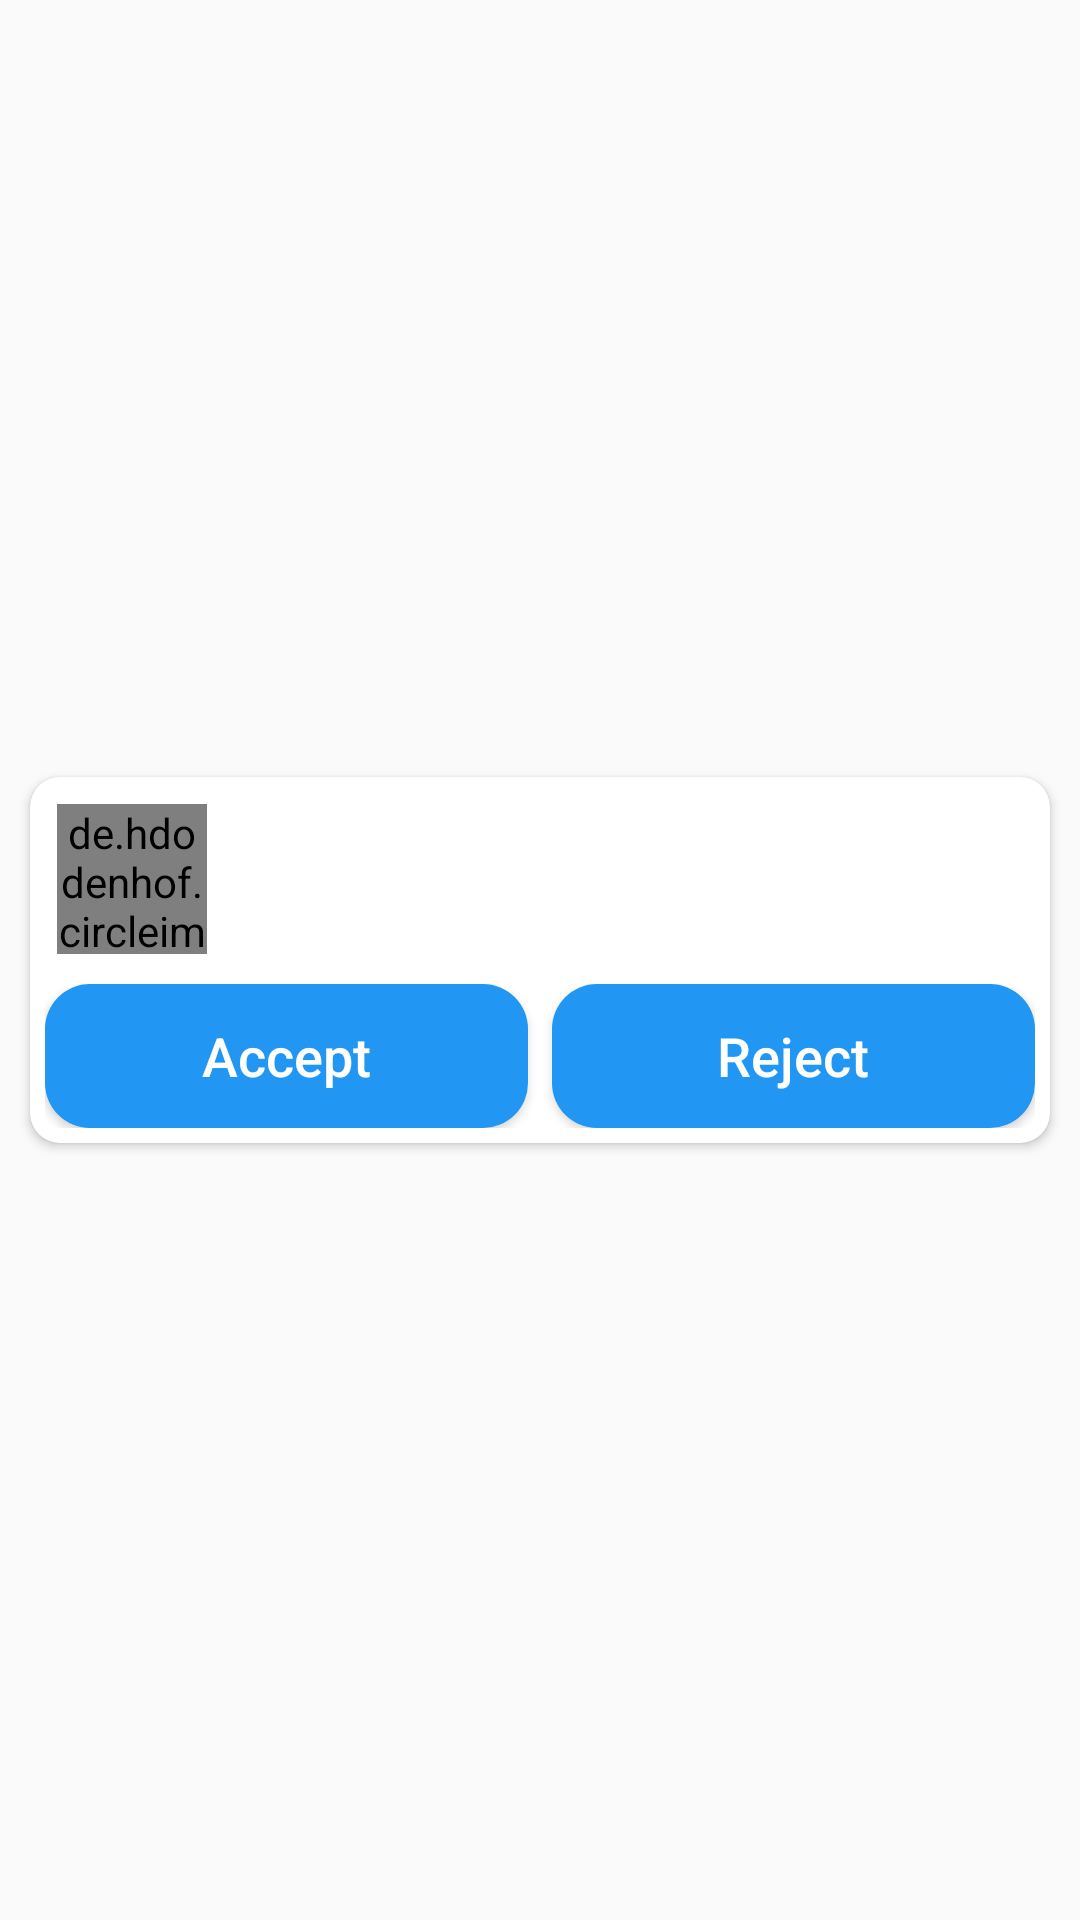

Android layout source for this screen:
<!-- AndroidManifest.xml: application theme Theme.Jokes_Application -->
<!-- res/layout/request_layout.xml -->
<?xml version="1.0" encoding="utf-8"?>
<androidx.constraintlayout.widget.ConstraintLayout xmlns:android="http://schemas.android.com/apk/res/android"
    xmlns:tools="http://schemas.android.com/tools"
    android:layout_width="match_parent"
    android:layout_height="wrap_content"
    xmlns:app="http://schemas.android.com/apk/res-auto">

    <androidx.cardview.widget.CardView
        android:layout_width="match_parent"
        android:layout_height="wrap_content"
        android:layout_margin="@dimen/_10dp"
        android:elevation="@dimen/_10dp"
        app:cardCornerRadius="@dimen/_10dp"
        app:layout_constraintBottom_toBottomOf="parent"
        app:layout_constraintEnd_toEndOf="parent"
        app:layout_constraintStart_toStartOf="parent"
        app:layout_constraintTop_toTopOf="parent">

        <androidx.constraintlayout.widget.ConstraintLayout
            android:layout_width="match_parent"
            android:layout_height="wrap_content"
            android:padding="@dimen/_5dp">

            <de.hdodenhof.circleimageview.CircleImageView
                android:id="@+id/requestUserImage"
                android:layout_width="@dimen/_50dp"
                android:layout_height="@dimen/_50dp"
                android:layout_margin="@dimen/_4dp"
                android:src="@drawable/place_holder"
                app:layout_constraintStart_toStartOf="parent"
                app:layout_constraintTop_toTopOf="parent" />

            <TextView
                android:id="@+id/requestUserName"
                android:layout_width="wrap_content"
                android:layout_height="wrap_content"
                android:layout_marginStart="@dimen/_5dp"
                android:textColor="?android:textColor"
                android:textSize="@dimen/_24sp"
                app:layout_constraintBottom_toBottomOf="@+id/requestUserImage"
                app:layout_constraintStart_toEndOf="@+id/requestUserImage"
                app:layout_constraintTop_toTopOf="@+id/requestUserImage" />

            <LinearLayout
                android:layout_width="match_parent"
                android:layout_height="wrap_content"
                android:layout_marginTop="@dimen/_10dp"
                android:orientation="horizontal"
                android:weightSum="2"
                app:layout_constraintEnd_toEndOf="parent"
                app:layout_constraintStart_toStartOf="@+id/requestUserImage"
                app:layout_constraintTop_toBottomOf="@+id/requestUserImage">

                <Button
                    android:id="@+id/requestAcceptBtn"
                    android:layout_width="wrap_content"
                    android:layout_height="wrap_content"
                    android:layout_weight="1"
                    android:background="@drawable/btn_bg"
                    android:foreground="?android:selectableItemBackground"
                    android:text="@string/accept"
                    android:textAllCaps="false"
                    android:textColor="@color/white"
                    android:textSize="@dimen/_18sp" />

                <Button
                    android:id="@+id/requestRejectBtn"
                    android:layout_width="wrap_content"
                    android:layout_height="wrap_content"
                    android:layout_marginStart="@dimen/_8dp"
                    android:layout_weight="1"
                    android:background="@drawable/btn_bg"
                    android:foreground="?selectableItemBackground"
                    android:text="@string/reject"
                    android:textAllCaps="false"
                    android:textColor="@color/white"
                    android:textSize="@dimen/_18sp" />
            </LinearLayout>


        </androidx.constraintlayout.widget.ConstraintLayout>


    </androidx.cardview.widget.CardView>

</androidx.constraintlayout.widget.ConstraintLayout>
<!-- resources referenced by this layout -->
<resources>
  <color name="white">#FFFFFFFF</color>
  <dimen name="_10dp">10dp</dimen>
  <dimen name="_18sp">18sp</dimen>
  <dimen name="_24sp">24sp</dimen>
  <dimen name="_4dp">4dp</dimen>
  <dimen name="_50dp">50dp</dimen>
  <dimen name="_5dp">5dp</dimen>
  <dimen name="_8dp">8dp</dimen>
  <!-- drawable btn_bg (drawable) -->
  <?xml version="1.0" encoding="utf-8"?>
  <shape xmlns:android="http://schemas.android.com/apk/res/android"
      android:shape="rectangle">
  
      <corners  android:radius="15dp"/>
      <solid  android:color="@color/blue"/>
      </shape>
  <string name="accept">Accept</string>
  <string name="reject">Reject</string>
  <style name="Theme.Jokes_Application" parent="Base.Theme.Jokes_Application" />
  <color name="blue">#2196F3</color>
  <style name="Base.Theme.Jokes_Application" parent="Theme.MaterialComponents.DayNight.DarkActionBar.Bridge">
          
          
          <item name="textFillColor">@color/grey</item>
          <item name="background">@color/white</item>
          <item name="android:textColor">@color/black</item>
      </style>
  <color name="grey">#CFCFCE</color>
  <color name="black">#FF000000</color>
</resources>
